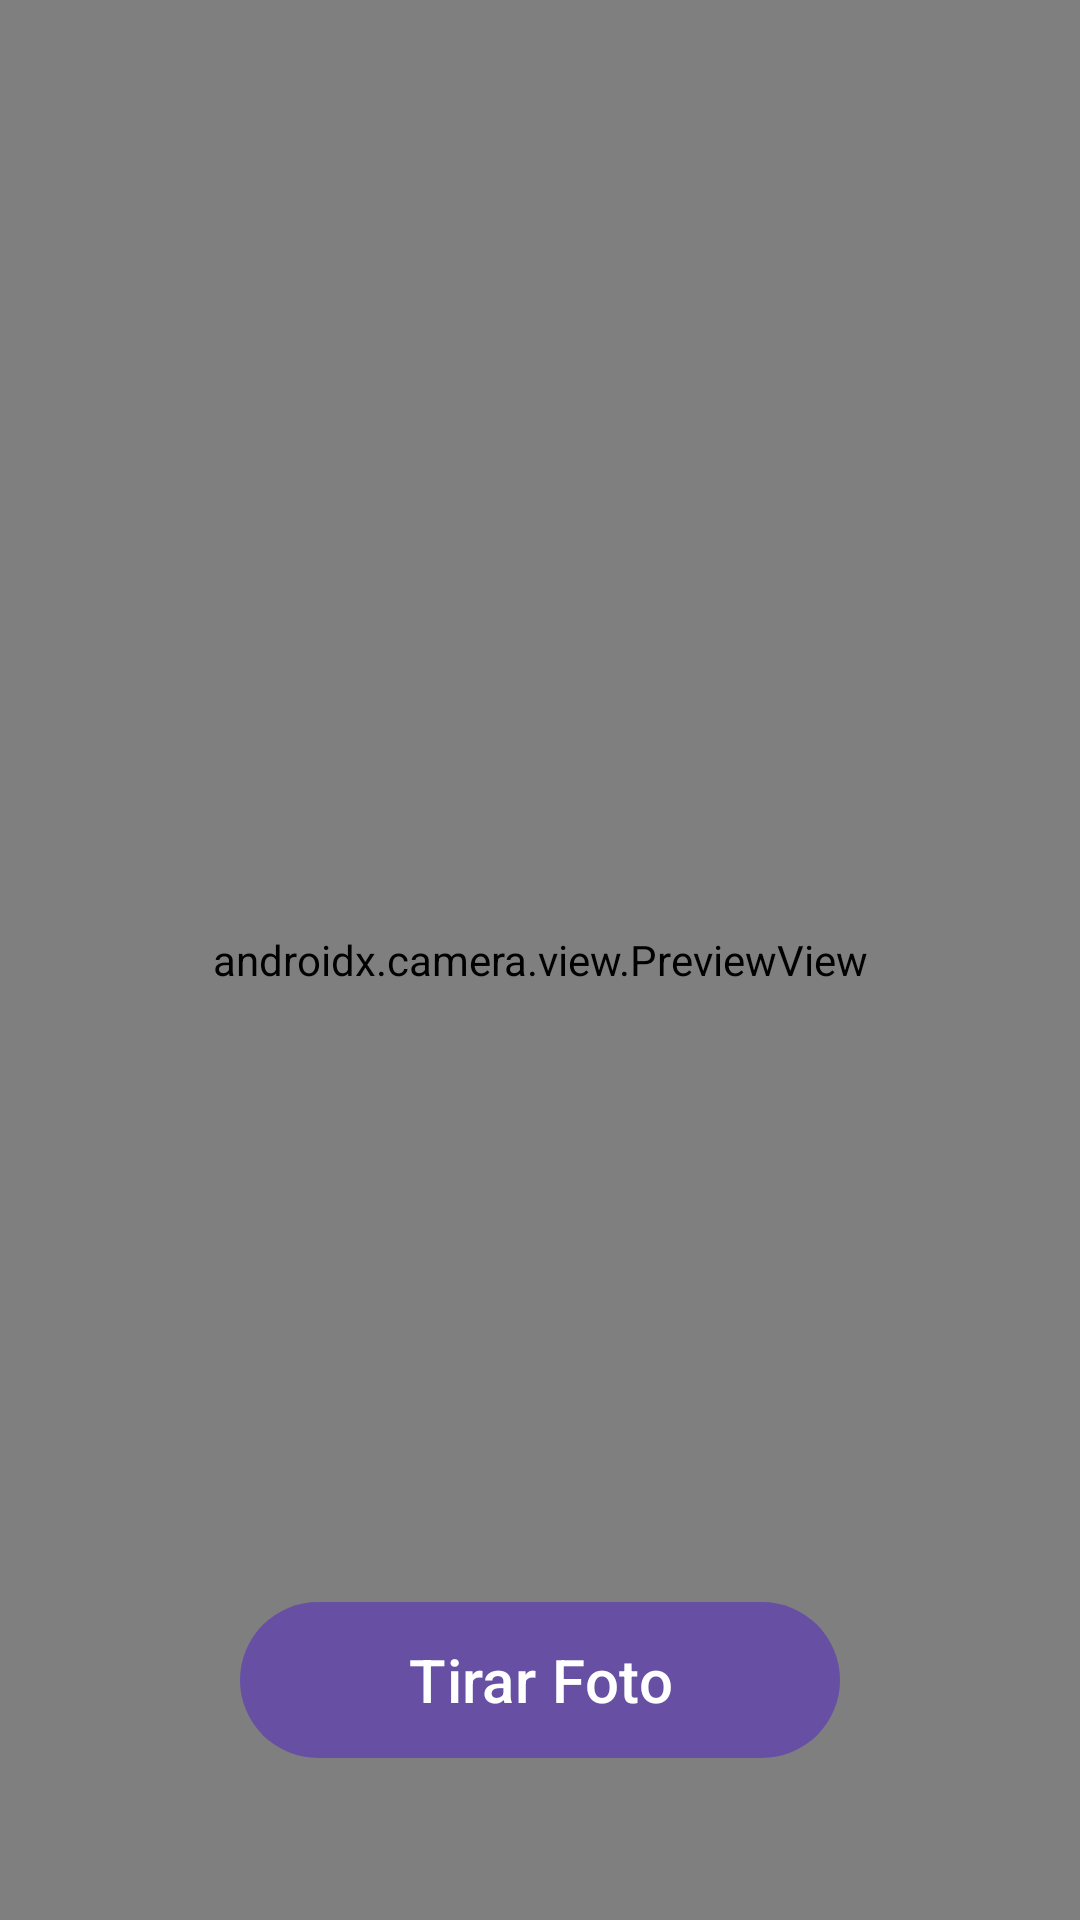

Android layout source for this screen:
<!-- AndroidManifest.xml: application theme Theme.CameraXteste -->
<!-- res/layout/activity_camera_preview.xml -->
<?xml version="1.0" encoding="utf-8"?>
<androidx.constraintlayout.widget.ConstraintLayout xmlns:android="http://schemas.android.com/apk/res/android"
    xmlns:app="http://schemas.android.com/apk/res-auto"
    xmlns:tools="http://schemas.android.com/tools"
    android:layout_width="match_parent"
    android:layout_height="match_parent"
    tools:context=".CameraPreviewActivity">
    
    <androidx.camera.view.PreviewView
        android:id="@+id/cameraPreview"
        android:layout_width="match_parent"
        android:layout_height="match_parent" />

    <com.google.android.material.button.MaterialButton
        android:id="@+id/btTirarFoto"
        android:layout_width="200dp"
        android:layout_height="60dp"
        android:text="Tirar Foto"
        android:textSize="20sp"
        app:layout_constraintStart_toStartOf="parent"
        app:layout_constraintEnd_toEndOf="parent"
        app:layout_constraintBottom_toBottomOf="parent"
        android:layout_marginBottom="50dp"
        />

</androidx.constraintlayout.widget.ConstraintLayout>
<!-- resources referenced by this layout -->
<resources>
  <style name="Theme.CameraXteste" parent="Base.Theme.CameraXteste" />
  <style name="Base.Theme.CameraXteste" parent="Theme.Material3.DayNight.NoActionBar">
          
          
      </style>
</resources>
